Run: headless pygame with SDL's dummy video driver; simulated clock (each Clock.tick advances the game by its frame time, no real sleeping); random seed 0; keys injected as events and as key.get_pressed() state; no mouse input.
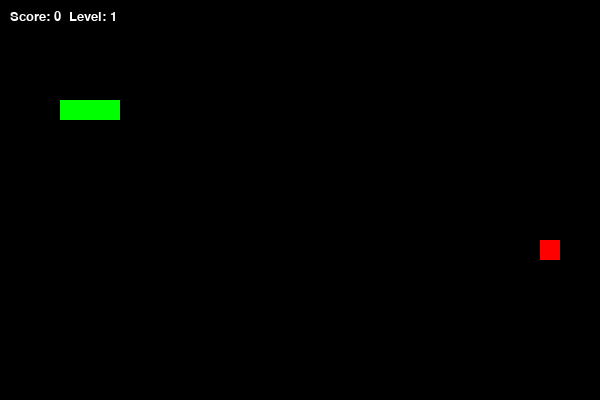
Frame 1 of 4 · flips 1–60 · no input
Frame 2 of 4 · flips 61–180 · tapped SPACE, RETURN · held RIGHT (→), D · screen unchanged from frame 1, image omitted
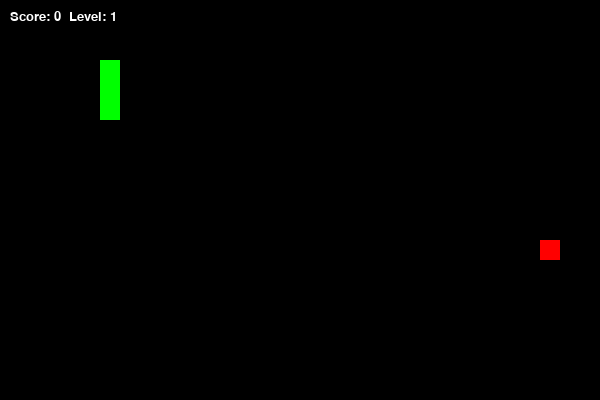
Frame 3 of 4 · flips 181–300 · held DOWN (↓), S
Frame 4 of 4 · flips 301–420 · held LEFT (←), A, UP (↑), W · screen unchanged from frame 3, image omitted

The pygame program that drew these frames:

import pygame
import random

# Инициализация Pygame
pygame.init()

# Константы
WIDTH, HEIGHT = 600, 400
CELL_SIZE = 20
WHITE, GREEN, RED, BLACK = (255, 255, 255), (0, 255, 0), (255, 0, 0), (0, 0, 0)
SPEED = 10

# Экран
screen = pygame.display.set_mode((WIDTH, HEIGHT))
pygame.display.set_caption("Snake Game")
font = pygame.font.SysFont("Arial", 20)

# Змейка и еда
snake = [(100, 100), (80, 100), (60, 100)]
direction = (CELL_SIZE, 0)
level, score = 1, 0

# Генерация еды в безопасном месте
def generate_food():
    while True:
        food = (random.randint(0, (WIDTH // CELL_SIZE) - 1) * CELL_SIZE,
                random.randint(0, (HEIGHT // CELL_SIZE) - 1) * CELL_SIZE)
        if food not in snake:
            return food

food = generate_food()

# Игровой цикл
running = True
while running:
    pygame.time.delay(100 - (level * 5))
    
    for event in pygame.event.get():
        if event.type == pygame.QUIT:
            running = False
    
    keys = pygame.key.get_pressed()
    if keys[pygame.K_LEFT] and direction != (CELL_SIZE, 0):
        direction = (-CELL_SIZE, 0)
    if keys[pygame.K_RIGHT] and direction != (-CELL_SIZE, 0):
        direction = (CELL_SIZE, 0)
    if keys[pygame.K_UP] and direction != (0, CELL_SIZE):
        direction = (0, -CELL_SIZE)
    if keys[pygame.K_DOWN] and direction != (0, -CELL_SIZE):
        direction = (0, CELL_SIZE)
    
    # Движение змейки
    new_head = (snake[0][0] + direction[0], snake[0][1] + direction[1])
    
    # Проверка на столкновение с границей (змейка выходит с другой стороны)
    if new_head[0] < 0:
        new_head = (WIDTH - CELL_SIZE, new_head[1])
    elif new_head[0] >= WIDTH:
        new_head = (0, new_head[1])
    if new_head[1] < 0:
        new_head = (new_head[0], HEIGHT - CELL_SIZE)
    elif new_head[1] >= HEIGHT:
        new_head = (new_head[0], 0)
    
    # Проверка на столкновение с собой
    if new_head in snake:
        running = False
        continue
    
    snake.insert(0, new_head)
    
    # Проверка на съедение еды
    if new_head == food:
        score += 1
        food = generate_food()
        if score % 4 == 0:
            level += 1  # Повышение уровня каждые 4 еды
    else:
        snake.pop()
    
    # Отрисовка
    screen.fill(BLACK)
    pygame.draw.rect(screen, RED, (*food, CELL_SIZE, CELL_SIZE))
    for segment in snake:
        pygame.draw.rect(screen, GREEN, (*segment, CELL_SIZE, CELL_SIZE))
    
    # Отображение счёта и уровня
    score_text = font.render(f"Score: {score}  Level: {level}", True, WHITE)
    screen.blit(score_text, (10, 10))
    
    pygame.display.update()
    
pygame.quit()
